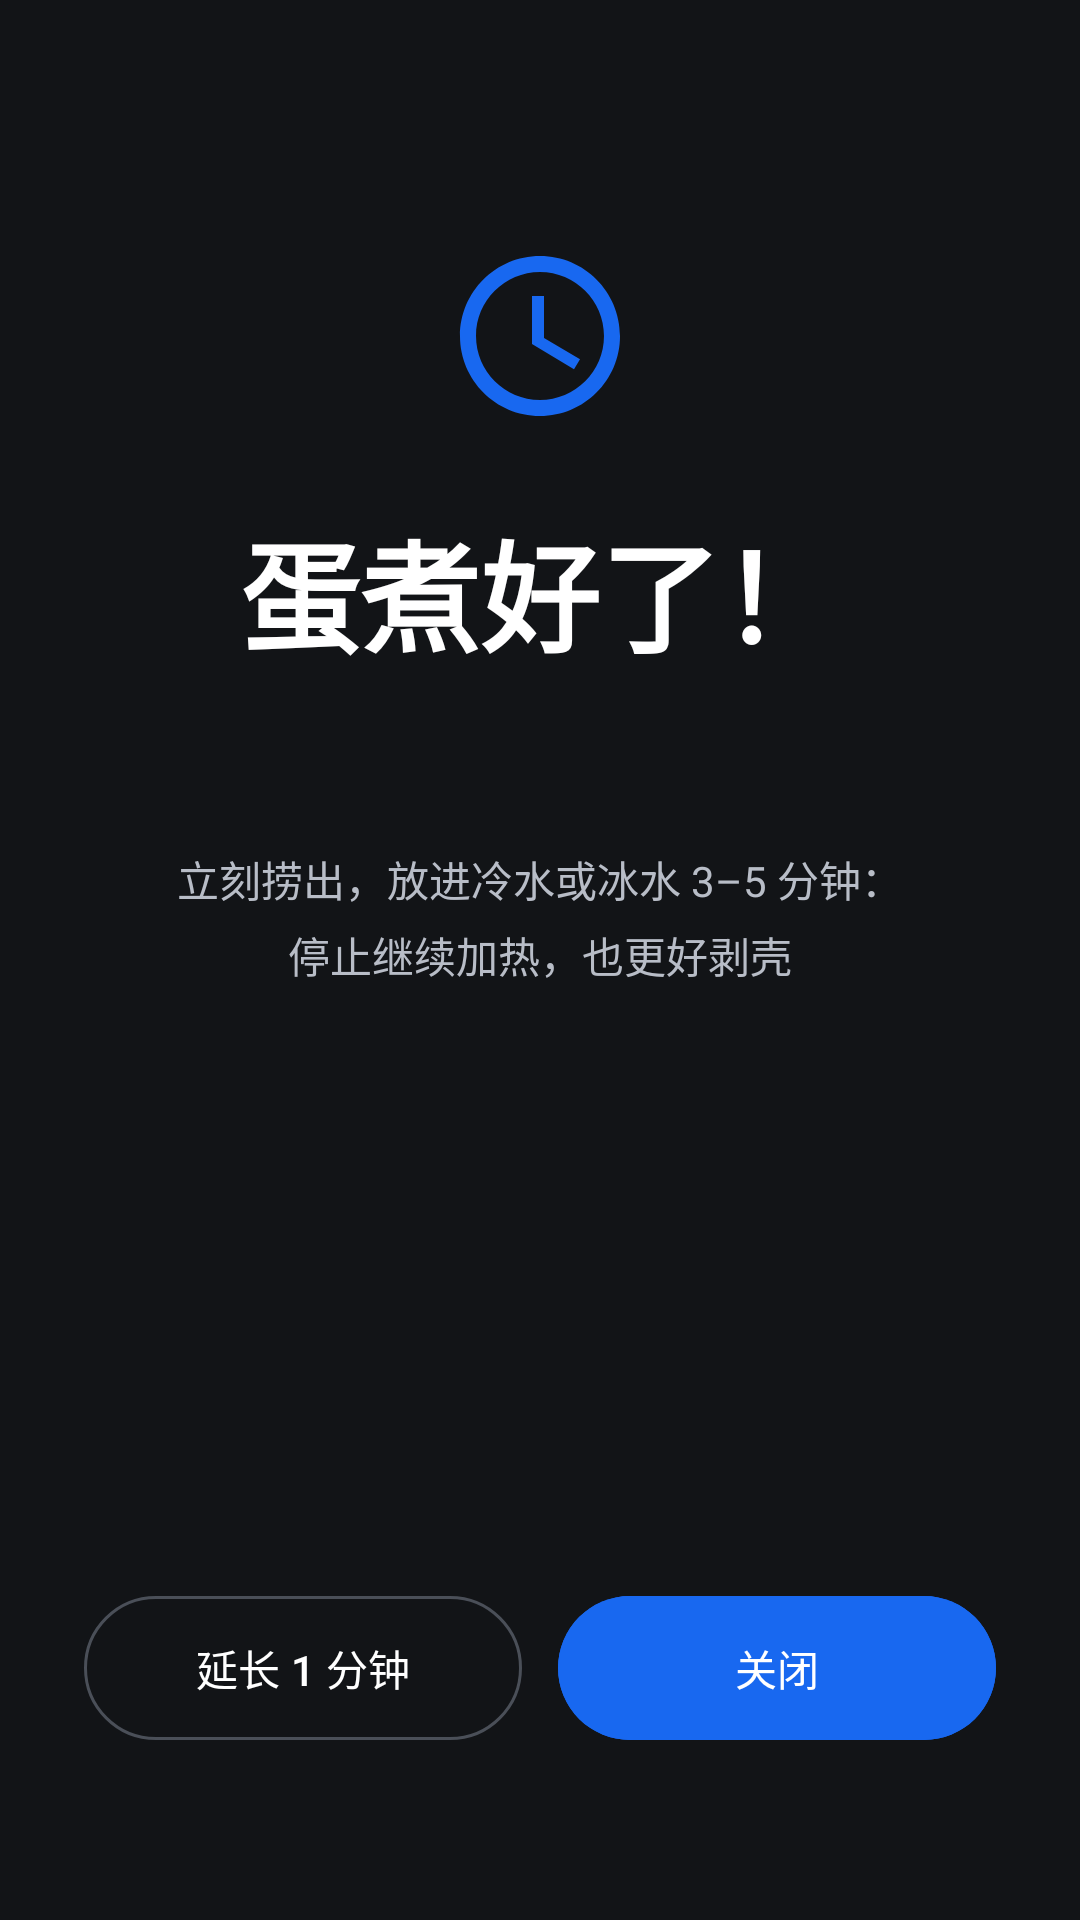

Here is an Android app screen rendered from its layout file. Give the layout XML and the strings, colors and styles it references.
<!-- AndroidManifest.xml: activity theme ThemeOverlay.Ring -->
<!-- res/layout/activity_egg_ring.xml -->
<?xml version="1.0" encoding="utf-8"?>
<androidx.constraintlayout.widget.ConstraintLayout xmlns:android="http://schemas.android.com/apk/res/android"
    xmlns:app="http://schemas.android.com/apk/res-auto"
    android:layout_width="match_parent"
    android:layout_height="match_parent"
    android:background="@color/coloros_ring_bg"
    android:paddingStart="28dp"
    android:paddingEnd="28dp">

    <ImageView
        android:id="@+id/ringIcon"
        android:layout_width="64dp"
        android:layout_height="64dp"
        android:layout_marginTop="80dp"
        android:src="@drawable/ic_clock"
        android:tint="@color/light_accent"
        app:layout_constraintTop_toTopOf="parent"
        app:layout_constraintStart_toStartOf="parent"
        app:layout_constraintEnd_toEndOf="parent" />

    <TextView
        android:id="@+id/tvTitle"
        android:layout_width="wrap_content"
        android:layout_height="wrap_content"
        android:layout_marginTop="24dp"
        android:text="@string/egg_done_title"
        android:textSize="40sp"
        android:textStyle="bold"
        android:textColor="@color/coloros_ring_text"
        app:layout_constraintTop_toBottomOf="@id/ringIcon"
        app:layout_constraintStart_toStartOf="parent"
        app:layout_constraintEnd_toEndOf="parent" />

    <TextView
        android:id="@+id/tvLabel"
        android:layout_width="wrap_content"
        android:layout_height="wrap_content"
        android:layout_marginTop="12dp"
        android:textSize="18sp"
        android:textColor="@color/coloros_ring_text_secondary"
        app:layout_constraintTop_toBottomOf="@id/tvTitle"
        app:layout_constraintStart_toStartOf="parent"
        app:layout_constraintEnd_toEndOf="parent" />

    <TextView
        android:id="@+id/tvTip"
        android:layout_width="match_parent"
        android:layout_height="wrap_content"
        android:layout_marginTop="20dp"
        android:gravity="center"
        android:lineSpacingExtra="5dp"
        android:text="@string/egg_done_tip"
        android:textSize="14sp"
        android:textColor="@color/coloros_ring_text_secondary"
        app:layout_constraintTop_toBottomOf="@id/tvLabel"
        app:layout_constraintStart_toStartOf="parent"
        app:layout_constraintEnd_toEndOf="parent" />

    <LinearLayout
        android:layout_width="match_parent"
        android:layout_height="wrap_content"
        android:orientation="horizontal"
        android:gravity="center"
        android:layout_marginBottom="56dp"
        app:layout_constraintBottom_toBottomOf="parent"
        app:layout_constraintStart_toStartOf="parent"
        app:layout_constraintEnd_toEndOf="parent">

        <com.google.android.material.button.MaterialButton
            android:id="@+id/btnExtend"
            style="@style/Widget.Material3.Button.OutlinedButton"
            android:layout_width="0dp"
            android:layout_height="56dp"
            android:layout_weight="1"
            android:layout_marginEnd="12dp"
            android:text="@string/egg_extend_1min"
            android:textColor="@color/coloros_ring_text"
            app:strokeColor="@color/coloros_ring_stroke" />

        <com.google.android.material.button.MaterialButton
            android:id="@+id/btnDismiss"
            android:layout_width="0dp"
            android:layout_height="56dp"
            android:layout_weight="1"
            android:text="@string/ring_dismiss"
            android:backgroundTint="@color/light_accent"
            android:textColor="@android:color/white" />

    </LinearLayout>

</androidx.constraintlayout.widget.ConstraintLayout>
<!-- resources referenced by this layout -->
<resources>
  <color name="coloros_ring_bg">#121417</color>
  <color name="coloros_ring_stroke">#4A4F58</color>
  <color name="coloros_ring_text">#FFFFFF</color>
  <color name="coloros_ring_text_secondary">#B8BDC7</color>
  <color name="light_accent">#1868F0</color>
  <!-- drawable ic_clock (drawable) -->
  <vector xmlns:android="http://schemas.android.com/apk/res/android"
      android:width="24dp"
      android:height="24dp"
      android:viewportWidth="24"
      android:viewportHeight="24"
      android:tint="@color/light_accent">
      <path
          android:fillColor="#FF000000"
          android:pathData="M12,2C6.48,2 2,6.48 2,12s4.48,10 10,10 10,-4.48 10,-10S17.52,2 12,2zM12,20c-4.41,0 -8,-3.59 -8,-8s3.59,-8 8,-8 8,3.59 8,8 -3.59,8 -8,8zM12.5,7H11v6l5.25,3.15 0.75,-1.23 -4.5,-2.67z" />
  </vector>
  <string name="egg_done_tip">立刻捞出，放进冷水或冰水 3–5 分钟：\n停止继续加热，也更好剥壳</string>
  <string name="egg_done_title">蛋煮好了！</string>
  <string name="egg_extend_1min">延长 1 分钟</string>
  <string name="ring_dismiss">关闭</string>
  <style name="ThemeOverlay.Ring" parent="Theme.Material3.DayNight.NoActionBar">
          <item name="android:windowBackground">@color/coloros_ring_bg</item>
          <item name="android:statusBarColor">@color/coloros_ring_bg</item>
          <item name="android:navigationBarColor">@color/coloros_ring_bg</item>
          <item name="colorPrimary">@color/light_accent</item>
          <item name="materialAlertDialogTheme">@style/AppTheme.Dialog</item>
      </style>
  <style name="AppTheme.Dialog" parent="ThemeOverlay.Material3.MaterialAlertDialog">
          <item name="colorPrimary">@color/light_accent</item>
          <item name="alertDialogStyle">@style/AppTheme.Dialog.Style</item>
          <item name="materialAlertDialogTitleTextStyle">@style/AppTheme.Dialog.Title</item>
          <item name="materialAlertDialogBodyTextStyle">@style/AppTheme.Dialog.Body</item>
          <item name="buttonBarPositiveButtonStyle">@style/AppTheme.Dialog.Button</item>
          <item name="buttonBarNegativeButtonStyle">@style/AppTheme.Dialog.Button</item>
          <item name="buttonBarNeutralButtonStyle">@style/AppTheme.Dialog.Button</item>
      </style>
  <style name="AppTheme.Dialog.Style" parent="MaterialAlertDialog.Material3">
          <item name="shapeAppearanceOverlay">@style/AppTheme.Dialog.Shape</item>
          <item name="backgroundTint">@color/light_card</item>
      </style>
  <style name="AppTheme.Dialog.Title" parent="MaterialAlertDialog.Material3.Title.Text">
          <item name="android:textColor">@color/light_text_primary</item>
          <item name="android:textStyle">bold</item>
      </style>
  <style name="AppTheme.Dialog.Body" parent="MaterialAlertDialog.Material3.Body.Text">
          <item name="android:textColor">@color/light_text_primary</item>
          <item name="android:lineSpacingExtra">4dp</item>
      </style>
  <style name="AppTheme.Dialog.Button" parent="Widget.Material3.Button.TextButton.Dialog">
          <item name="android:textColor">@color/light_accent</item>
          <item name="android:textSize">16sp</item>
      </style>
  <style name="AppTheme.Dialog.Shape" parent="">
          <item name="cornerFamily">rounded</item>
          <item name="cornerSize">20dp</item>
      </style>
  <color name="light_card">#FFFFFF</color>
  <color name="light_text_primary">#1A1A1A</color>
</resources>
